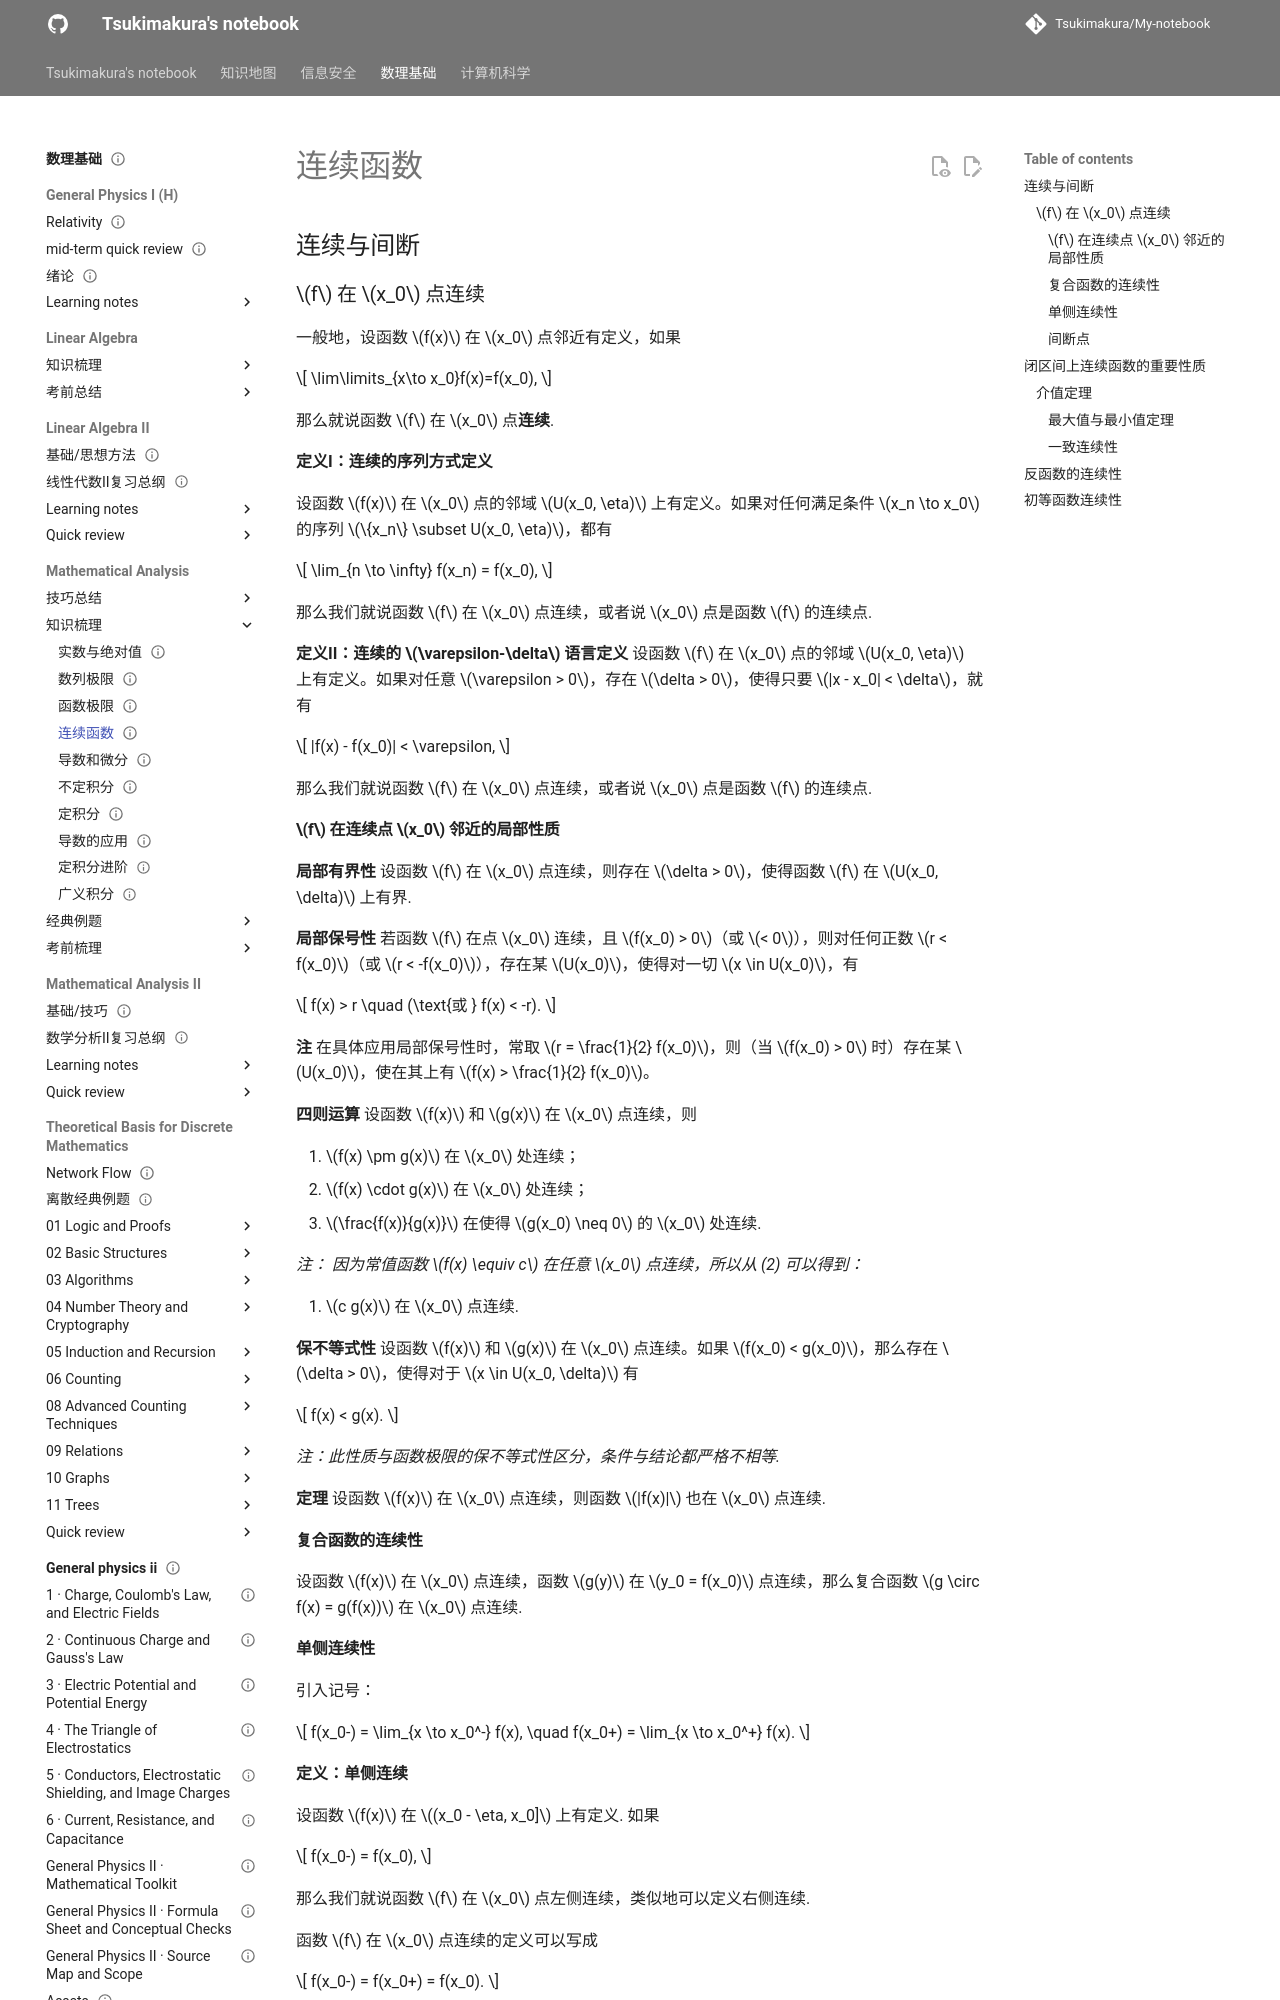

repository: Tsukimakura/My-notebook · page: 数理基础/Mathematical Analysis/知识梳理/04 连续函数/index.html · generator: mkdocs

---
title: "连续函数"
status: draft
tags: [math-physics]
created: null
updated: 2026-10-06
sources: []
---

# 连续函数

## 连续与间断

### $f$ 在 $x_0$ 点连续

一般地，设函数 $f(x)$ 在 $x_0$ 点邻近有定义，如果

$$
\lim\limits_{x\to x_0}f(x)=f(x_0),
$$

那么就说函数 $f$ 在 $x_0$ 点**连续**.

**定义I：连续的序列方式定义**

设函数 $f(x)$ 在 $x_0$ 点的邻域 $U(x_0, \eta)$ 上有定义。如果对任何满足条件 $x_n \to x_0$ 的序列 $\{x_n\} \subset U(x_0, \eta)$，都有

$$
\lim_{n \to \infty} f(x_n) = f(x_0),
$$

那么我们就说函数 $f$ 在 $x_0$ 点连续，或者说 $x_0$ 点是函数 $f$ 的连续点.

**定义II：连续的 $\varepsilon-\delta$ 语言定义**
设函数 $f$ 在 $x_0$ 点的邻域 $U(x_0, \eta)$ 上有定义。如果对任意 $\varepsilon > 0$，存在 $\delta > 0$，使得只要 $|x - x_0| < \delta$，就有

$$
|f(x) - f(x_0)| < \varepsilon,
$$

那么我们就说函数 $f$ 在 $x_0$ 点连续，或者说 $x_0$ 点是函数 $f$ 的连续点.

#### $f$ 在连续点 $x_0$ 邻近的局部性质

**局部有界性**
设函数 $f$ 在 $x_0$ 点连续，则存在 $\delta > 0$，使得函数 $f$ 在 $U(x_0, \delta)$ 上有界.

**局部保号性** 若函数 $f$ 在点 $x_0$ 连续，且 $f(x_0) > 0$（或 $< 0$），则对任何正数 $r < f(x_0)$（或 $r < -f(x_0)$），存在某 $U(x_0)$，使得对一切 $x \in U(x_0)$，有

$$
f(x) > r \quad (\text{或 } f(x) < -r).
$$

**注** 在具体应用局部保号性时，常取 $r = \frac{1}{2} f(x_0)$，则（当 $f(x_0) > 0$ 时）存在某 $U(x_0)$，使在其上有 $f(x) > \frac{1}{2} f(x_0)$。

**四则运算**
设函数 $f(x)$ 和 $g(x)$ 在 $x_0$ 点连续，则

1. $f(x) \pm g(x)$ 在 $x_0$ 处连续；
2. $f(x) \cdot g(x)$ 在 $x_0$ 处连续；
3. $\frac{f(x)}{g(x)}$ 在使得 $g(x_0) \neq 0$ 的 $x_0$ 处连续.

*注： 因为常值函数 $f(x) \equiv c$ 在任意 $x_0$ 点连续，所以从 (2) 可以得到：*

1. $c g(x)$ 在 $x_0$ 点连续.

**保不等式性**
设函数 $f(x)$ 和 $g(x)$ 在 $x_0$ 点连续。如果 $f(x_0) < g(x_0)$，那么存在 $\delta > 0$，使得对于 $x \in U(x_0, \delta)$ 有

$$
f(x) < g(x).
$$

*注：此性质与函数极限的保不等式性区分，条件与结论都严格不相等.*

**定理**
设函数 $f(x)$ 在 $x_0$ 点连续，则函数 $|f(x)|$ 也在 $x_0$ 点连续.

#### 复合函数的连续性

设函数 $f(x)$ 在 $x_0$ 点连续，函数 $g(y)$ 在 $y_0 = f(x_0)$ 点连续，那么复合函数 $g \circ f(x) = g(f(x))$ 在 $x_0$ 点连续.
